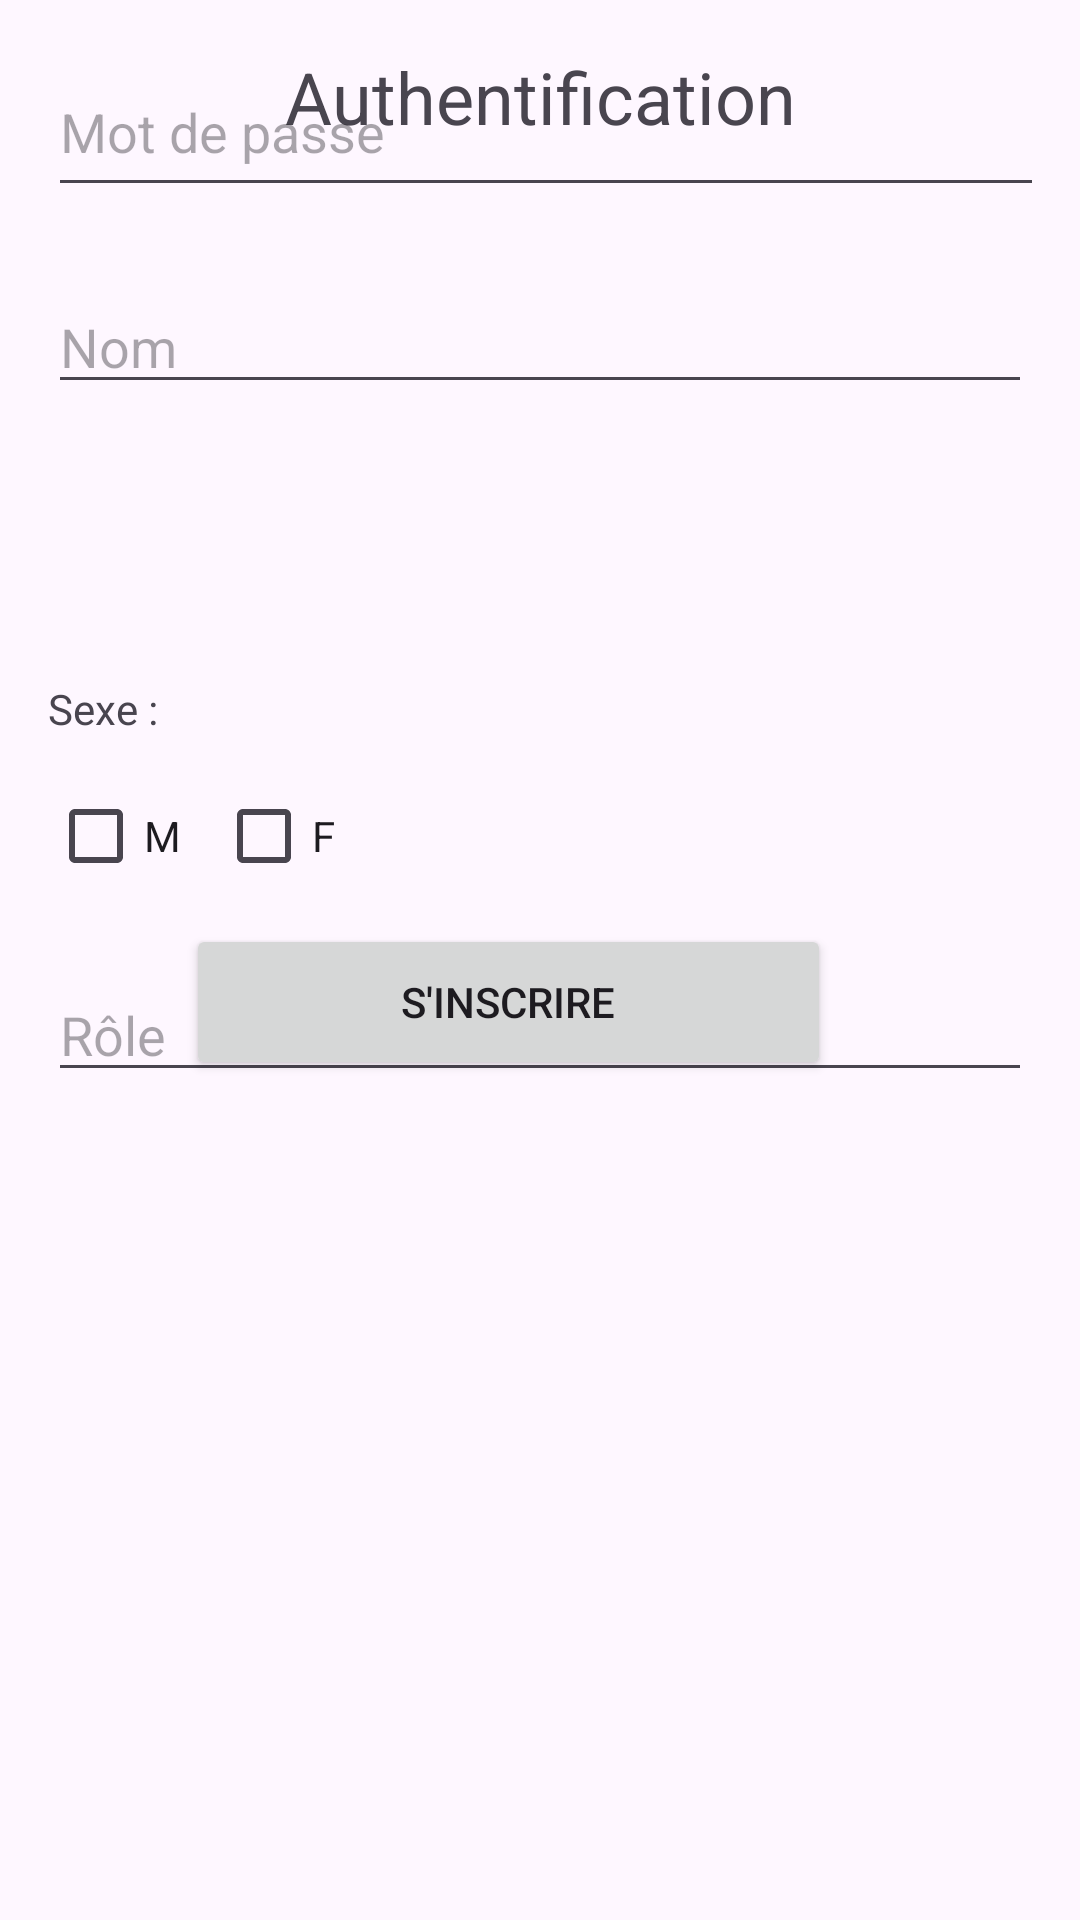

Here is an Android app screen rendered from its layout file. Give the layout XML and the strings, colors and styles it references.
<!-- AndroidManifest.xml: application theme Theme.MuntuGo -->
<!-- res/layout/activity_voyage_inscription.xml -->
<?xml version="1.0" encoding="utf-8"?>
<androidx.constraintlayout.widget.ConstraintLayout
    xmlns:android="http://schemas.android.com/apk/res/android"
    xmlns:app="http://schemas.android.com/apk/res-auto"
    xmlns:tools="http://schemas.android.com/tools"
    android:layout_width="match_parent"
    android:layout_height="match_parent"
    android:padding="16dp">

    <TextView
        android:id="@+id/titleReservation"
        android:layout_width="wrap_content"
        android:layout_height="wrap_content"
        android:text="Authentification"
        android:textSize="24sp"
        app:layout_constraintTop_toTopOf="parent"
        app:layout_constraintStart_toStartOf="parent"
        app:layout_constraintEnd_toEndOf="parent"
        android:layout_marginBottom="32dp"
        tools:ignore="HardcodedText" />

    <EditText
        android:id="@+id/editTextNom"
        android:layout_width="0dp"
        android:layout_height="wrap_content"
        android:layout_marginTop="45dp"
        android:hint="Nom"
        app:layout_constraintEnd_toEndOf="parent"
        app:layout_constraintHorizontal_bias="0.0"
        app:layout_constraintStart_toStartOf="parent"
        app:layout_constraintTop_toBottomOf="@id/titleReservation"
        tools:ignore="Autofill,HardcodedText,TextFields,TouchTargetSizeCheck,VisualLintTextFieldSize" />

    <EditText
        android:id="@+id/editTextPassword"
        android:layout_width="382dp"
        android:layout_height="53dp"
        android:hint="Mot de passe"
        android:minHeight="48dp"
        tools:ignore="Autofill,HardcodedText,MissingConstraints,TextContrastCheck,TextFields"
        tools:layout_editor_absoluteX="1dp"
        tools:layout_editor_absoluteY="138dp" />

    <CheckBox
        android:id="@+id/checkBoxFemale"
        android:layout_width="wrap_content"
        android:layout_height="wrap_content"
        android:layout_marginStart="8dp"
        android:layout_marginTop="120dp"
        android:text="F"
        app:layout_constraintStart_toEndOf="@id/checkBoxMale"
        app:layout_constraintTop_toBottomOf="@id/editTextNom"
        tools:ignore="HardcodedText" />

    <TextView
        android:id="@+id/textViewSexe"
        android:layout_width="48dp"
        android:layout_height="24dp"
        android:layout_marginTop="92dp"
        android:text="Sexe :"
        app:layout_constraintStart_toStartOf="parent"
        app:layout_constraintTop_toBottomOf="@id/editTextNom"
        tools:ignore="HardcodedText,TextSizeCheck" />

    <CheckBox
        android:id="@+id/checkBoxMale"
        android:layout_width="wrap_content"
        android:layout_height="wrap_content"
        android:layout_marginTop="120dp"
        android:text="M"
        app:layout_constraintStart_toStartOf="parent"
        app:layout_constraintTop_toBottomOf="@id/editTextNom"
        tools:ignore="HardcodedText" />


    <EditText
        android:id="@+id/editTextRole"
        android:layout_width="0dp"
        android:layout_height="wrap_content"
        android:layout_marginTop="20dp"
        android:hint="Rôle"
        app:layout_constraintEnd_toEndOf="parent"
        app:layout_constraintHorizontal_bias="0.0"
        app:layout_constraintStart_toStartOf="parent"
        app:layout_constraintTop_toBottomOf="@id/checkBoxFemale"
        tools:ignore="Autofill,HardcodedText,TextFields,TouchTargetSizeCheck,VisualLintTextFieldSize" />

    <Button
        android:id="@+id/buttonConnexionReservation"
        android:layout_width="215dp"
        android:layout_height="52dp"
        android:layout_marginTop="56dp"
        android:layout_marginBottom="264dp"
        android:text="S'inscrire"
        app:layout_constraintBottom_toBottomOf="parent"
        app:layout_constraintEnd_toEndOf="parent"
        app:layout_constraintHorizontal_bias="0.408"
        app:layout_constraintStart_toStartOf="parent"
        app:layout_constraintTop_toBottomOf="@id/editTextPassword"
        app:layout_constraintVertical_bias="1.0"
        tools:ignore="HardcodedText,UnknownId" />

</androidx.constraintlayout.widget.ConstraintLayout>
<!-- resources referenced by this layout -->
<resources>
  <style name="Theme.MuntuGo" parent="Base.Theme.MuntuGo" />
  <style name="Base.Theme.MuntuGo" parent="Theme.Material3.DayNight.NoActionBar">
          
          
      </style>
</resources>
